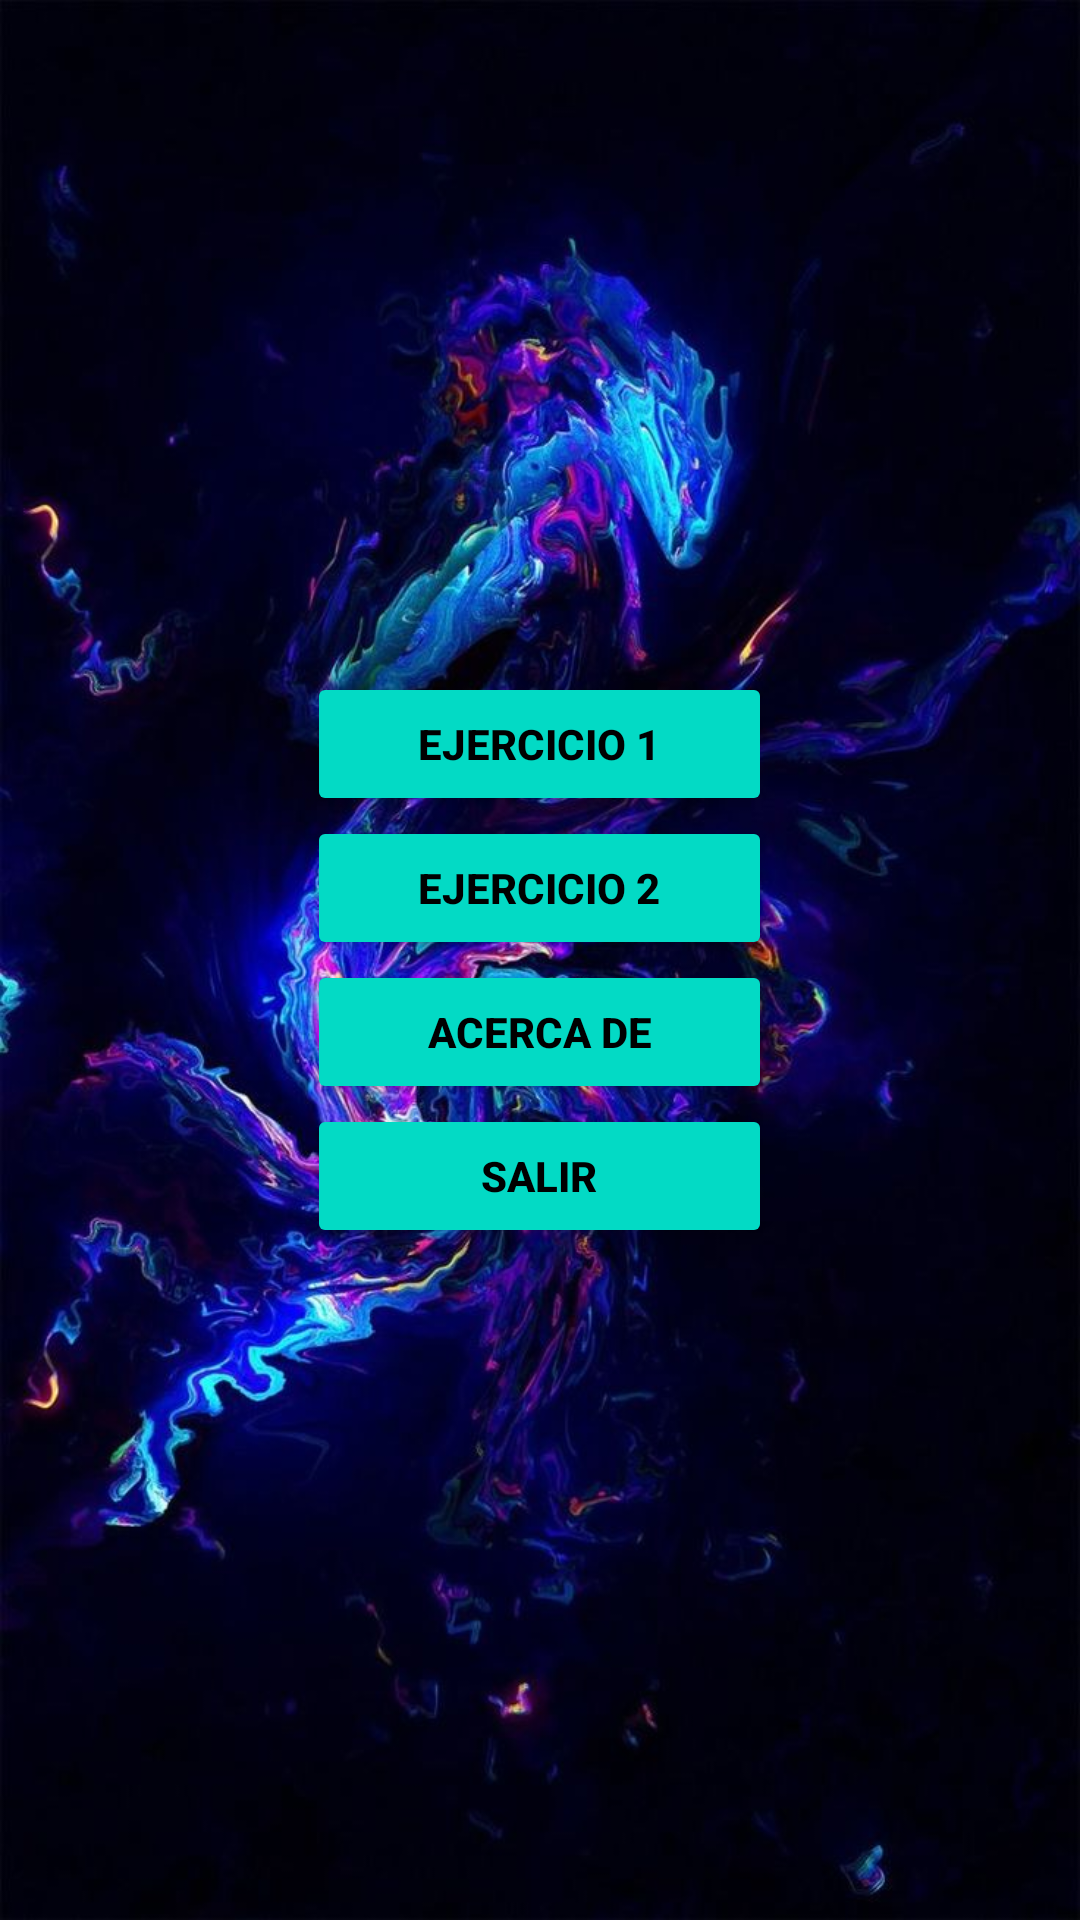

Layout XML and referenced resources for this Android screen:
<!-- AndroidManifest.xml: application theme Theme.ExamenSem4 -->
<!-- res/layout/activity_main.xml -->
<?xml version="1.0" encoding="utf-8"?>
<LinearLayout xmlns:android="http://schemas.android.com/apk/res/android"
    xmlns:app="http://schemas.android.com/apk/res-auto"
    xmlns:tools="http://schemas.android.com/tools"
    android:layout_width="match_parent"
    android:layout_height="match_parent"
    android:background="@drawable/f18"
    android:gravity="center"
    android:orientation="vertical"
    tools:context=".MainActivity">

    <Button
        android:id="@+id/btnEjercicio1"
        android:layout_width="155dp"
        android:layout_height="wrap_content"
        android:text="Ejercicio 1"
        android:textColor="@color/black"
        android:textStyle="bold"
        android:onClick="ejercicio1"
        android:backgroundTint="@color/teal_200"
        />

    <Button
        android:id="@+id/btnEjercicio2"
        android:layout_width="155dp"
        android:layout_height="wrap_content"
        android:text="Ejercicio 2"
        android:textColor="@color/black"
        android:textStyle="bold"
        android:onClick="ejercicio2"
        android:backgroundTint="@color/teal_200"
        />

    <Button
        android:id="@+id/btnAcercade"
        android:layout_width="155dp"
        android:layout_height="wrap_content"
        android:text="Acerca de"
        android:textColor="@color/black"
        android:textStyle="bold"
        android:onClick="acercade"
        android:backgroundTint="@color/teal_200"
        />

    <Button
        android:id="@+id/btnSalir"
        android:layout_width="155dp"
        android:layout_height="wrap_content"
        android:text="salir"
        android:textColor="@color/black"
        android:textStyle="bold"
        android:onClick="salir"
        android:backgroundTint="@color/teal_200"
        />

</LinearLayout>
<!-- resources referenced by this layout -->
<resources>
  <!-- drawable f18: jpg bitmap (drawable-v24, 86179 bytes) -->
  <style name="Theme.ExamenSem4" parent="Theme.MaterialComponents.DayNight.DarkActionBar">
          
          <item name="colorPrimary">@color/purple_500</item>
          <item name="colorPrimaryVariant">@color/purple_700</item>
          <item name="colorOnPrimary">@color/white</item>
          
          <item name="colorSecondary">@color/teal_200</item>
          <item name="colorSecondaryVariant">@color/teal_700</item>
          <item name="colorOnSecondary">@color/black</item>
          
          <item name="android:statusBarColor" tools:targetApi="l">?attr/colorPrimaryVariant</item>
          
      </style>
  <!-- not gathered from this repository: default colours our renderer supplied (Android Studio template values) -->
  <color name="purple_500">#FF6200EE</color>
  <color name="purple_700">#FF3700B3</color>
  <color name="teal_200">#FF03DAC5</color>
  <color name="teal_700">#FF018786</color>
  <color name="black">#FF000000</color>
  <color name="white">#FFFFFFFF</color>
</resources>
